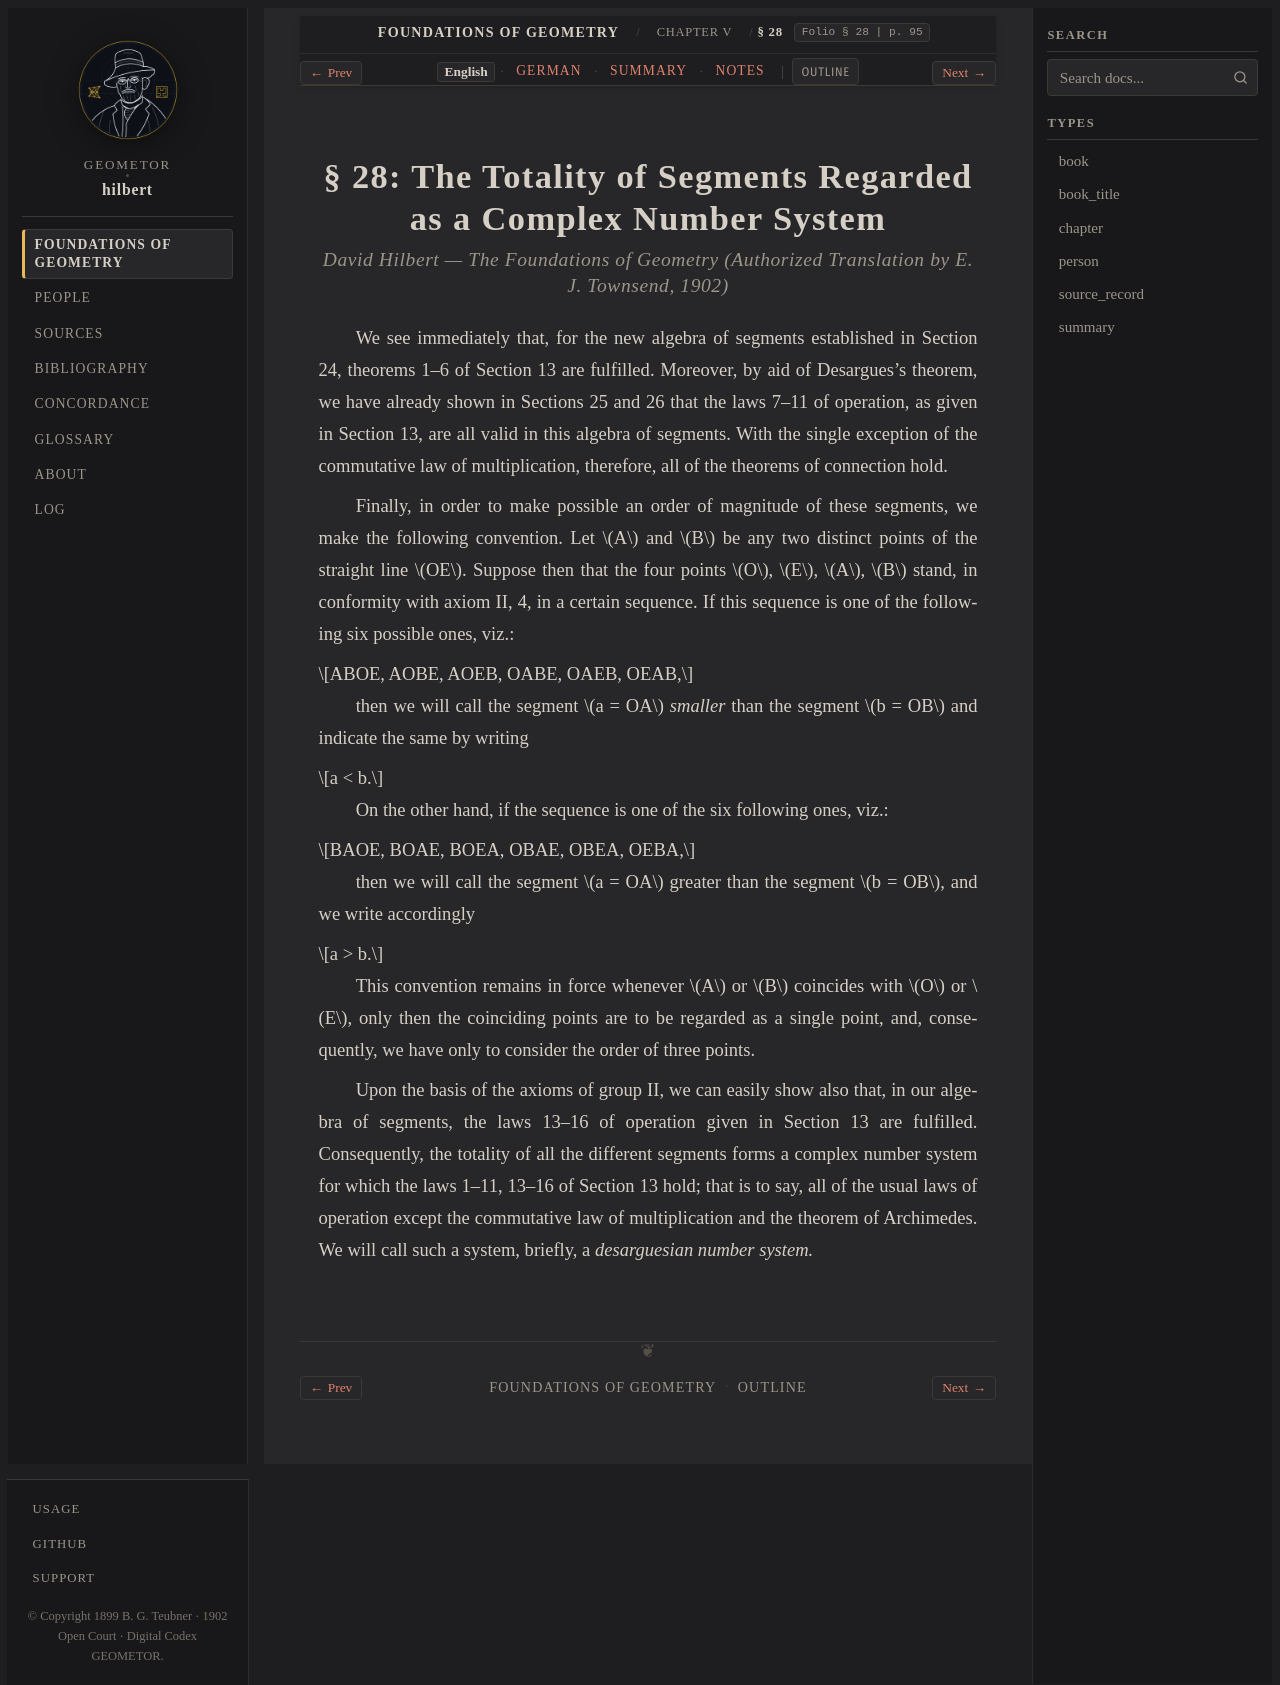

repository: geometor/hilbert · page: grundlagen/chapter_05/sec_28/index.html · generator: sphinx

:layout: book
:canonical_id: § 28
:breadcrumb_title: § 28
:order: 28
:folio: § 28
:tracks: English: index | German: de | Summary: summary | Notes: notes

.. _grundlagen-en-s28:

.. folio:: § 28
   :page: 95

§ 28: The Totality of Segments Regarded as a Complex Number System
==================================================================

.. rubric:: David Hilbert — *The Foundations of Geometry* (Authorized Translation by E. J. Townsend, 1902)

We see immediately that, for the new algebra of segments established in Section 24, theorems 1–6 of Section 13 are fulfilled. Moreover, by aid of Desargues's theorem, we have already shown in Sections 25 and 26 that the laws 7–11 of operation, as given in Section 13, are all valid in this algebra of segments. With the single exception of the commutative law of multiplication, therefore, all of the theorems of connection hold.

Finally, in order to make possible an order of magnitude of these segments, we make the following convention. Let :math:`A` and :math:`B` be any two distinct points of the straight line :math:`OE`. Suppose then that the four points :math:`O`, :math:`E`, :math:`A`, :math:`B` stand, in conformity with axiom II, 4, in a certain sequence. If this sequence is one of the following six possible ones, viz.:

.. math::

   ABOE, AOBE, AOEB, OABE, OAEB, OEAB,

then we will call the segment :math:`a = OA` *smaller* than the segment :math:`b = OB` and indicate the same by writing

.. math::

   a < b.

On the other hand, if the sequence is one of the six following ones, viz.:

.. math::

   BAOE, BOAE, BOEA, OBAE, OBEA, OEBA,

then we will call the segment :math:`a = OA` greater than the segment :math:`b = OB`, and we write accordingly

.. math::

   a > b.

This convention remains in force whenever :math:`A` or :math:`B` coincides with :math:`O` or :math:`E`, only then the coinciding points are to be regarded as a single point, and, consequently, we have only to consider the order of three points.

Upon the basis of the axioms of group II, we can easily show also that, in our algebra of segments, the laws 13–16 of operation given in Section 13 are fulfilled. Consequently, the totality of all the different segments forms a complex number system for which the laws 1–11, 13–16 of Section 13 hold; that is to say, all of the usual laws of operation except the commutative law of multiplication and the theorem of Archimedes. We will call such a system, briefly, a *desarguesian number system.*

.. toctree::
   :hidden:

   de
   summary
   notes
